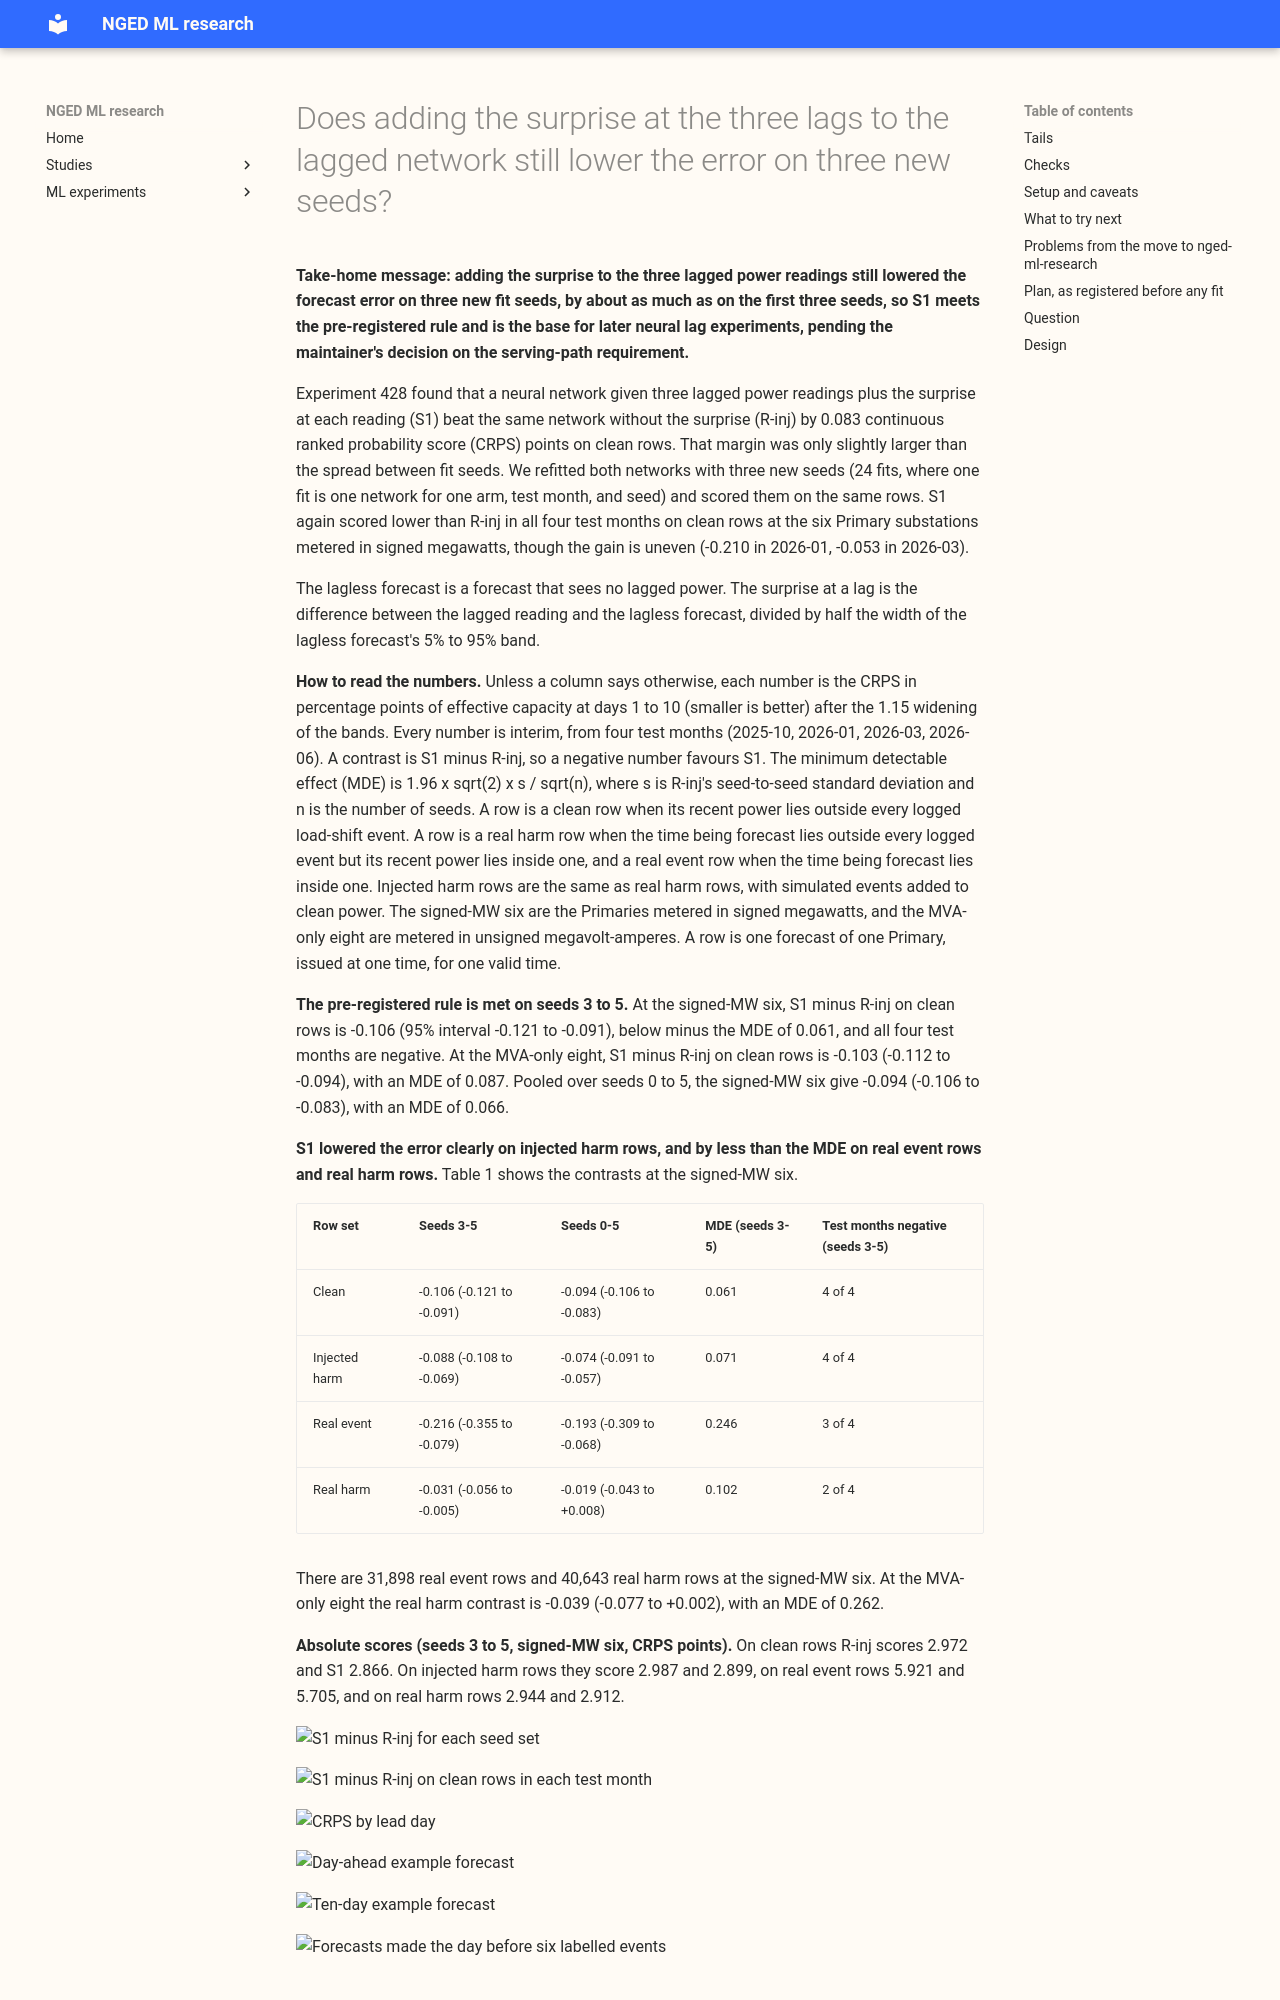

repository: openclimatefix/nged-ml-research · page: ml-experiments/00439-surprise-at-the-lags-confirmation-on-seeds-three-to-five/result/index.html · generator: mkdocs

---
id: "00439"
slug: surprise-at-the-lags-confirmation-on-seeds-three-to-five
title: >-
  Does adding the surprise at the three lags to the lagged network still lower the error on three
  new seeds?
theme: lagged-power-and-error-correction
also_relevant_to:
  - lsc-detectors
  - calibration-and-uncertainty
status: done
kind: other
protocol: demand-v2
size: >-
  simple. Stored: 24 fitted networks and their forecasts in this experiment's private folder, plus 15
  new cross-fitted lagless tables (5 months x seeds 3 to 5) added beside experiment 404's frozen
  ones. No new
  method; the arms and rows are experiment 428's. Production serving path: not touched (this
  repository holds none). Degradation rule: not touched. Callers: the scripts import experiment
  428's modules.
hypothesis: >-
  S1 (the three lagged readings plus the surprise at each lag) lowers the continuous ranked
  probability score against R-inj (the three lags, trained on injected events) on clean rows, on
  new fit seeds 3 to 5, by about as much as it did on seeds 0 to 2 (0.083 points at the signed-MW six).
prediction: >-
  Written before any new fit. CRPS in points of effective capacity at days 1 to 10, 1.15 widening.
  P1. On seeds 3 to 5, S1 minus R-inj on clean rows at the signed-MW six lies between -0.11 and
  -0.05. P2. On injected harm rows it lies between -0.09 and -0.03. P3. At the MVA-only eight it has
  the same sign and a smaller size. P4. At least 3 of 4 folds show a negative contrast on clean rows.
  P5. On real event rows the contrast is negative (experiment 428: -0.170) but its interval is wide.
decision_rule: >-
  Seeds 3 to 5, four folds (test months 2026-06, 2026-01, 2025-10, 2026-03), monthly refits, signed-MW
  six and MVA-only eight, rows as in experiment 428 (clean, injected harm, real harm, real event).
  S1 is confirmed if, on seeds 3 to 5 alone at the signed-MW six, S1 minus R-inj on clean rows is
  below minus the minimum detectable effect (computed from R-inj's seed spread on seeds 3 to 5, by
  experiment 428's formula), its 95% block-bootstrap interval excludes zero, and at least 3 of 4
  folds are negative. If the point estimate is negative but inside the minimum detectable effect, S1
  is reported as unconfirmed and R-inj stays the reference. If the contrast is positive, S1 is
  refuted as a base. The pooled estimate over seeds 0 to 5 is reported beside, with per-fold and
  per-seed contrasts. The smallest gain worth porting is the minimum detectable effect, because S1
  adds a lagless module to the serving path (a design cost the maintainer must accept before the
  first release). Interim; no 99% claim.
benchmark: >-
  R-inj refitted on seeds 3 to 5 with the same folds and rows. Seeds 0 to 2 are experiment 428's
  stored forecasts.
row_set_id: fold_a_daily_gap_v1
metric: >-
  Continuous ranked probability score from the 11 quantiles, coverage and pinball loss at q01, q05,
  q95, and q99, at the 1.15 widening.
verdict: supported
best_arm: >-
  S1: -0.106 (-0.121 to -0.091) CRPS points against R-inj on clean rows at the signed-MW six,
  seeds 3 to 5.
headline: >-
  On three new fit seeds, S1 (a neural network given three lagged power readings plus the surprise at
  each) again scored lower than R-inj (the same network without the surprise), as in experiment 428:
  0.106 continuous ranked probability score points lower on clean rows at the six Primaries metered
  in signed megawatts, in all four test months, larger in size than the minimum detectable effect of
  0.061.
lessons: >-
  In this experiment the surprise at the three lags lowered the error on clean rows and injected
  harm rows by more than the minimum detectable effect, and on real event rows and real harm rows by
  less than it. S1 raised the 99th-percentile (q99) pinball loss on real harm rows by 0.026 points,
  above the 0.02 maximum increase that the research programme allows, and lowered it on every other
  row set.
take_home_message: >-
  The lower error of S1 (the neural network given three lagged power readings plus the surprise at
  each) held on three new fit seeds: S1 scored 0.106 percentage points of effective capacity lower
  than R-inj on clean rows at the six Primary substations metered in signed megawatts (95% interval
  0.091 to 0.121, against a minimum detectable effect of 0.061), and lower in all four test months.
  Pooled over all six seeds, S1 scored 0.094 points lower. The main caveat is the upper tail on real
  harm rows, where S1's q99 pinball loss is 0.026 points higher than R-inj's. All numbers are
  interim, from four test months.
advice:
  - >-
    Later neural experiments that use lagged power could take S1 as their base network, because S1
    minus R-inj is -0.094 (-0.106 to -0.083) on clean rows pooled over seeds 0 to 5 at the six
    Primaries metered in signed megawatts.
  - >-
    Any experiment that builds on S1 could report the q99 pinball loss on real harm rows, because
    S1's loss there is 0.282 against 0.256 for R-inj on seeds 3 to 5, which is 0.026 higher (the
    research programme allows at most 0.02).
  - >-
    S1 needs a lagless forecasting model in the serving path, a requirement the maintainer must
    accept before a release. R-inj is the fallback that needs no lagless forecast.
production_status: not-for-production
adopted_in: none
code: ml-experiments/00439-surprise-at-the-lags-confirmation-on-seeds-three-to-five/
---

**Take-home message: adding the surprise to the three lagged power readings still lowered the
forecast error on three new fit seeds, by about as much as on the first three seeds, so S1 meets the
pre-registered rule and is the base for later neural lag experiments, pending the maintainer's
decision on the serving-path requirement.**
